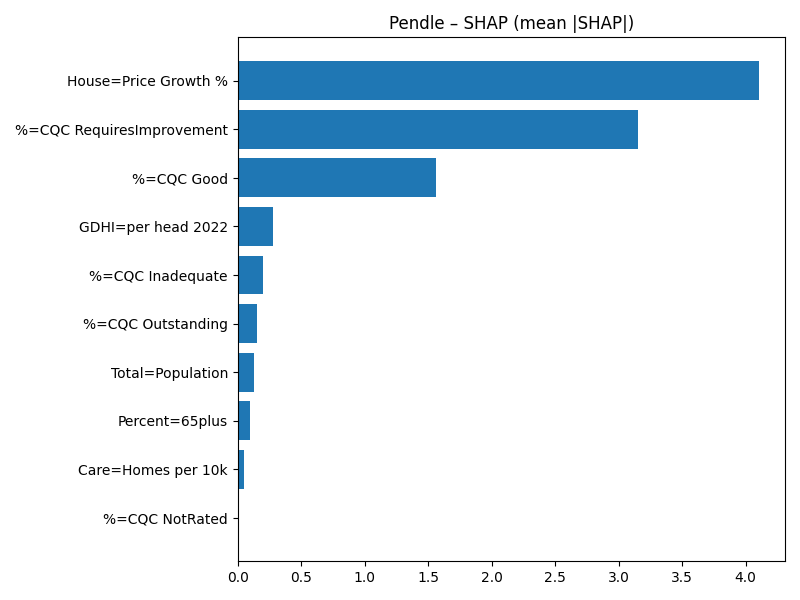

The table this chart was drawn from, first rows:
Term, MeanAbsSHAP, MeanSignedSHAP
House=Price Growth %, 4.105, 4.105
%=CQC RequiresImprovement, 3.152, 3.152
%=CQC Good, 1.563, -1.563
GDHI=per head 2022, 0.2739, -0.2739
%=CQC Inadequate, 0.1974, -0.1974
%=CQC Outstanding, 0.1541, 0.1541
Total=Population, 0.1299, 0.1299
Percent=65plus, 0.09747, -0.09747
Care=Homes per 10k, 0.04893, -0.04893
%=CQC NotRated, 0.0, 0.0
